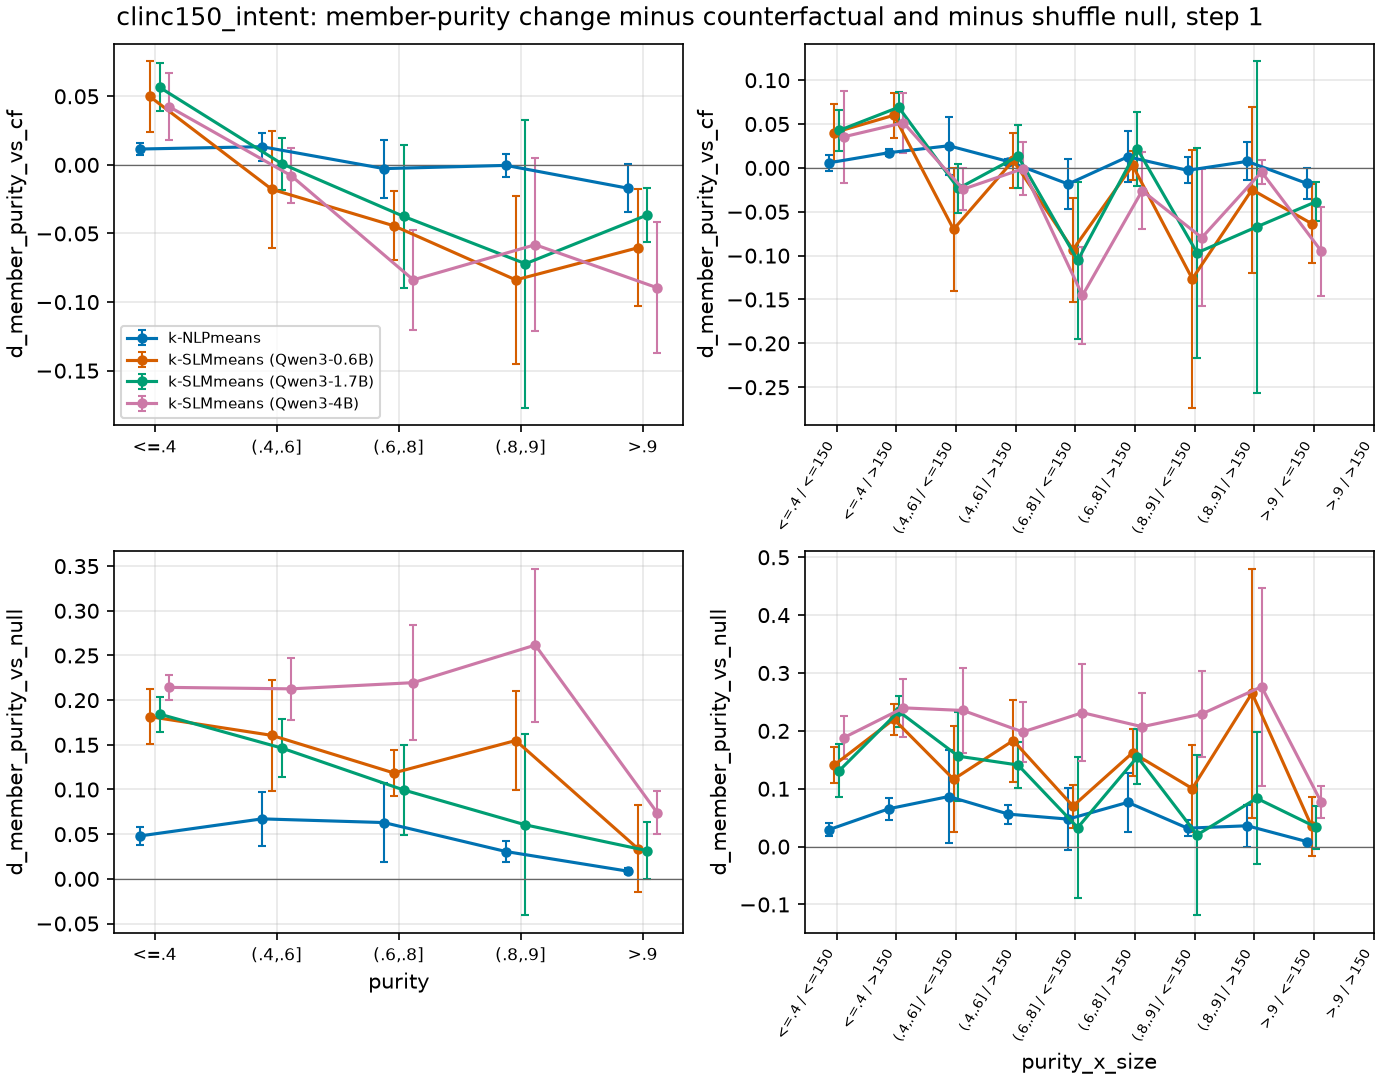

The data file committed next to this chart (first rows):
method_id, stratum, n_clusters, d_member_purity, d_member_purity_lo, d_member_purity_hi, cf_d_member_purity, cf_d_member_purity_lo, cf_d_member_purity_hi, null_d_member_purity, null_d_member_purity_lo, null_d_member_purity_hi, d_member_purity_vs_cf, d_member_purity_vs_cf_lo, d_member_purity_vs_cf_hi, d_member_purity_vs_null, d_member_purity_vs_null_lo, d_member_purity_vs_null_hi, helped, helped_lo, helped_hi, cf_helped, cf_helped_lo, cf_helped_hi
k-NLPmeans, all, 750, 0.002536, -0.006561, 0.01163, 0.0008161, -0.0006511, 0.002283, -0.04226, -0.04827, -0.03624, 0.00172, -0.006377, 0.009818, 0.04479, 0.03069, 0.05889, 0.036, 0.01441, 0.05759, 0.004, -0.003404, 0.0114
k-SLMmeans (Qwen3-0.6B), all, 750, -0.01996, -0.03545, -0.004467, 0.0008161, -0.0006511, 0.002283, -0.1507, -0.1701, -0.1314, -0.02078, -0.03663, -0.004929, 0.1308, 0.1118, 0.1498, 0.1267, 0.1064, 0.1469, 0.004, -0.003404, 0.0114
k-SLMmeans (Qwen3-1.7B), all, 750, -0.005772, -0.01763, 0.006083, 0.0008161, -0.0006511, 0.002283, -0.1201, -0.1295, -0.1107, -0.006588, -0.01832, 0.005143, 0.1143, 0.09912, 0.1295, 0.1227, 0.1027, 0.1426, 0.004, -0.003404, 0.0114
k-SLMmeans (Qwen3-4B), all, 750, -0.03158, -0.04511, -0.01804, 0.0008161, -0.0006511, 0.002283, -0.2198, -0.2342, -0.2053, -0.03239, -0.04603, -0.01875, 0.1882, 0.1706, 0.2058, 0.1427, 0.1108, 0.1745, 0.004, -0.003404, 0.0114
k-NLPmeans, <=.4, 187, 0.01286, 0.008946, 0.01677, 0.001293, -0.001222, 0.003808, -0.03518, -0.04567, -0.02469, 0.01156, 0.007389, 0.01574, 0.04804, 0.03811, 0.05796, 0.0315, -0.01217, 0.07518, 0, 0, 0
k-NLPmeans, (.4,.6], 192, 0.01725, 0.001056, 0.03345, 0.003994, -0.004652, 0.01264, -0.04987, -0.06918, -0.03056, 0.01326, 0.002942, 0.02357, 0.06712, 0.03712, 0.09713, 0.06604, 0.006796, 0.1253, 0.01922, -0.01732, 0.05575
k-NLPmeans, (.6,.8], 133, -0.002068, -0.0237, 0.01956, 0.0006536, -0.0008407, 0.002148, -0.06506, -0.09899, -0.03113, -0.002722, -0.02388, 0.01844, 0.06299, 0.01863, 0.1074, 0.06586, 0.003078, 0.1286, 0, 0, 0
k-NLPmeans, (.8,.9], 69, -0.004326, -0.01375, 0.0051, -0.003951, -0.01021, 0.00231, -0.0349, -0.05006, -0.01973, -0.0003746, -0.008491, 0.007742, 0.03057, 0.01876, 0.04238, 0, 0, 0, 0, 0, 0
k-NLPmeans, >.9, 169, -0.01734, -0.03491, 0.0002279, -0.0003189, -0.0007341, 9.62623e-05, -0.02593, -0.04297, -0.008886, -0.01702, -0.03444, 0.0003879, 0.008582, 0.005476, 0.01169, 0, 0, 0, 0, 0, 0
k-SLMmeans (Qwen3-0.6B), <=.4, 187, 0.05114, 0.02758, 0.0747, 0.001293, -0.001222, 0.003808, -0.1304, -0.1438, -0.1169, 0.04985, 0.02403, 0.07566, 0.1815, 0.1507, 0.2123, 0.2797, 0.1966, 0.3629, 0, 0, 0
k-SLMmeans (Qwen3-0.6B), (.4,.6], 192, -0.01382, -0.05171, 0.02408, 0.003994, -0.004652, 0.01264, -0.1744, -0.2415, -0.1074, -0.01781, -0.06041, 0.02479, 0.1606, 0.09874, 0.2225, 0.1476, 0.1106, 0.1845, 0.01922, -0.01732, 0.05575
k-SLMmeans (Qwen3-0.6B), (.6,.8], 133, -0.04374, -0.0698, -0.01768, 0.0006536, -0.0008407, 0.002148, -0.1623, -0.2052, -0.1193, -0.04439, -0.06968, -0.0191, 0.1185, 0.09324, 0.1438, 0.09781, 0.0731, 0.1225, 0, 0, 0
k-SLMmeans (Qwen3-0.6B), (.8,.9], 69, -0.08781, -0.1512, -0.02438, -0.003951, -0.01021, 0.00231, -0.2426, -0.3338, -0.1514, -0.08385, -0.145, -0.0227, 0.1548, 0.09917, 0.2105, 0.01818, -0.0323, 0.06866, 0, 0, 0
k-SLMmeans (Qwen3-0.6B), >.9, 169, -0.0608, -0.1032, -0.01845, -0.0003189, -0.0007341, 9.62623e-05, -0.09471, -0.1175, -0.07193, -0.06048, -0.1031, -0.01787, 0.03391, -0.01507, 0.08289, 0, 0, 0, 0, 0, 0
k-SLMmeans (Qwen3-1.7B), <=.4, 187, 0.05784, 0.04175, 0.07392, 0.001293, -0.001222, 0.003808, -0.1265, -0.1454, -0.1077, 0.05654, 0.03916, 0.07393, 0.1844, 0.1647, 0.204, 0.26, 0.1737, 0.3463, 0, 0, 0
k-SLMmeans (Qwen3-1.7B), (.4,.6], 192, 0.00492, -0.01957, 0.02941, 0.003994, -0.004652, 0.01264, -0.1415, -0.1751, -0.108, 0.0009259, -0.01802, 0.01987, 0.1465, 0.1144, 0.1785, 0.146, 0.0644, 0.2276, 0.01922, -0.01732, 0.05575
k-SLMmeans (Qwen3-1.7B), (.6,.8], 133, -0.03687, -0.09018, 0.01645, 0.0006536, -0.0008407, 0.002148, -0.1364, -0.1711, -0.1017, -0.03752, -0.08956, 0.01452, 0.09953, 0.0493, 0.1498, 0.1246, 0.05316, 0.1961, 0, 0, 0
k-SLMmeans (Qwen3-1.7B), (.8,.9], 69, -0.07602, -0.1853, 0.03325, -0.003951, -0.01021, 0.00231, -0.1364, -0.2064, -0.06639, -0.07207, -0.1771, 0.03291, 0.0604, -0.04079, 0.1616, 0, 0, 0, 0, 0, 0
k-SLMmeans (Qwen3-1.7B), >.9, 169, -0.03677, -0.05677, -0.01676, -0.0003189, -0.0007341, 9.62623e-05, -0.06823, -0.1048, -0.03161, -0.03645, -0.05641, -0.01649, 0.03146, -0.0005869, 0.06351, 0, 0, 0, 0, 0, 0
k-SLMmeans (Qwen3-4B), <=.4, 187, 0.04362, 0.02068, 0.06655, 0.001293, -0.001222, 0.003808, -0.1707, -0.1887, -0.1526, 0.04233, 0.01779, 0.06686, 0.2143, 0.2007, 0.2279, 0.304, 0.2077, 0.4002, 0, 0, 0
k-SLMmeans (Qwen3-4B), (.4,.6], 192, -0.003956, -0.02366, 0.01575, 0.003994, -0.004652, 0.01264, -0.2166, -0.2603, -0.1729, -0.00795, -0.02784, 0.01194, 0.2126, 0.1776, 0.2477, 0.1852, 0.1364, 0.234, 0.01922, -0.01732, 0.05575
k-SLMmeans (Qwen3-4B), (.6,.8], 133, -0.08317, -0.1207, -0.0456, 0.0006536, -0.0008407, 0.002148, -0.3027, -0.3592, -0.2463, -0.08383, -0.1204, -0.04728, 0.2196, 0.1556, 0.2836, 0.1134, 0.0301, 0.1967, 0, 0, 0
k-SLMmeans (Qwen3-4B), (.8,.9], 69, -0.06216, -0.1283, 0.003968, -0.003951, -0.01021, 0.00231, -0.3238, -0.4119, -0.2356, -0.05821, -0.1211, 0.004664, 0.2616, 0.1761, 0.3471, 0, 0, 0, 0, 0, 0
k-SLMmeans (Qwen3-4B), >.9, 169, -0.08992, -0.1379, -0.042, -0.0003189, -0.0007341, 9.62623e-05, -0.1638, -0.2195, -0.1081, -0.08961, -0.1375, -0.04173, 0.07387, 0.04972, 0.09803, 0, 0, 0, 0, 0, 0
k-NLPmeans, <=.4 / <=150, 91, 0.008213, 0.0006811, 0.01574, 0.002332, -0.0007966, 0.005461, -0.02132, -0.03502, -0.007624, 0.005881, -0.003154, 0.01492, 0.02954, 0.01764, 0.04143, 0.02111, -0.01487, 0.05709, 0, 0, 0
k-NLPmeans, <=.4 / >150, 96, 0.01764, 0.0121, 0.02319, 0.0002605, -0.001703, 0.002224, -0.04786, -0.06565, -0.03006, 0.01738, 0.01308, 0.02168, 0.0655, 0.04673, 0.08426, 0.04086, -0.01365, 0.09537, 0, 0, 0
k-NLPmeans, (.4,.6] / <=150, 64, 0.03358, -0.01381, 0.08098, 0.008346, -0.01176, 0.02845, -0.05296, -0.0896, -0.01632, 0.02524, -0.007534, 0.05801, 0.08654, 0.006185, 0.1669, 0.1227, -0.06522, 0.3107, 0.05152, -0.04217, 0.1452
k-NLPmeans, (.4,.6] / >150, 128, 0.00856, 0.006119, 0.011, 0.001289, -0.0009408, 0.003518, -0.04755, -0.06514, -0.02996, 0.007271, 0.003876, 0.01067, 0.05611, 0.03955, 0.07267, 0.0363, 0.005598, 0.067, 0, 0, 0
k-NLPmeans, (.6,.8] / <=150, 64, -0.01751, -0.04608, 0.01107, 0.000865, -0.002287, 0.004017, -0.06499, -0.1054, -0.02462, -0.01837, -0.04702, 0.01028, 0.04749, -0.005988, 0.101, 0.04485, -0.03365, 0.1233, 0, 0, 0
k-NLPmeans, (.6,.8] / >150, 69, 0.01338, -0.0157, 0.04247, 0.0006785, -0.003236, 0.004592, -0.06306, -0.1021, -0.02405, 0.01271, -0.01657, 0.04198, 0.07644, 0.02523, 0.1277, 0.08253, 0.005762, 0.1593, 0, 0, 0
k-NLPmeans, (.8,.9] / <=150, 46, -0.008297, -0.02489, 0.008297, -0.005503, -0.01332, 0.002309, -0.04011, -0.05581, -0.02442, -0.002794, -0.01762, 0.01203, 0.03181, 0.01815, 0.04548, 0, 0, 0, 0, 0, 0
k-NLPmeans, (.8,.9] / >150, 23, 0.008028, -0.01276, 0.02881, 0.0005872, -0.0005984, 0.001773, -0.02798, -0.04453, -0.01143, 0.007441, -0.01416, 0.02904, 0.03601, -0.0007249, 0.07274, 0, 0, 0, 0, 0, 0
k-NLPmeans, >.9 / <=150, 160, -0.01801, -0.03602, 2.43644e-06, -0.0003316, -0.0007608, 9.76705e-05, -0.02668, -0.04426, -0.009094, -0.01768, -0.03553, 0.0001791, 0.008671, 0.005363, 0.01198, 0, 0, 0, 0, 0, 0
k-NLPmeans, >.9 / >150, 9, , , , , , , , , , , , , , , , , , , , , 
k-SLMmeans (Qwen3-0.6B), <=.4 / <=150, 91, 0.0426, 0.01305, 0.07215, 0.002332, -0.0007966, 0.005461, -0.09834, -0.1271, -0.06957, 0.04027, 0.007872, 0.07266, 0.1409, 0.1099, 0.172, 0.17, 0.07477, 0.2652, 0, 0, 0
k-SLMmeans (Qwen3-0.6B), <=.4 / >150, 96, 0.06027, 0.03517, 0.08536, 0.0002605, -0.001703, 0.002224, -0.1599, -0.1666, -0.1531, 0.06001, 0.03452, 0.08549, 0.2201, 0.1932, 0.2471, 0.3829, 0.3001, 0.4656, 0, 0, 0
k-SLMmeans (Qwen3-0.6B), (.4,.6] / <=150, 64, -0.06164, -0.1294, 0.0061, 0.008346, -0.01176, 0.02845, -0.178, -0.2552, -0.1007, -0.06999, -0.1404, 0.0004379, 0.1163, 0.02471, 0.208, 0.06553, -0.02746, 0.1585, 0.05152, -0.04217, 0.1452
k-SLMmeans (Qwen3-0.6B), (.4,.6] / >150, 128, 0.009768, -0.01987, 0.03941, 0.001289, -0.0009408, 0.003518, -0.1735, -0.2468, -0.1003, 0.008479, -0.02242, 0.03938, 0.1833, 0.1124, 0.2542, 0.1906, 0.1371, 0.244, 0, 0, 0
k-SLMmeans (Qwen3-0.6B), (.6,.8] / <=150, 64, -0.09238, -0.1529, -0.03184, 0.000865, -0.002287, 0.004017, -0.1623, -0.2149, -0.1097, -0.09325, -0.1525, -0.034, 0.0699, 0.03264, 0.1072, 0.0622, 0.016, 0.1084, 0, 0, 0
k-SLMmeans (Qwen3-0.6B), (.6,.8] / >150, 69, 0.00348, -0.01477, 0.02173, 0.0006785, -0.003236, 0.004592, -0.1587, -0.2014, -0.116, 0.002802, -0.01376, 0.01936, 0.1622, 0.1219, 0.2025, 0.1283, 0.076, 0.1806, 0, 0, 0
k-SLMmeans (Qwen3-0.6B), (.8,.9] / <=150, 46, -0.132, -0.2801, 0.01614, -0.005503, -0.01332, 0.002309, -0.2323, -0.3907, -0.07397, -0.1265, -0.2734, 0.02045, 0.1004, 0.02512, 0.1756, 0, 0, 0, 0, 0, 0
k-SLMmeans (Qwen3-0.6B), (.8,.9] / >150, 23, -0.02424, -0.1187, 0.07022, 0.0005872, -0.0005984, 0.001773, -0.2894, -0.4643, -0.1145, -0.02483, -0.1195, 0.06983, 0.2652, 0.05003, 0.4803, 0.04167, -0.09094, 0.1743, 0, 0, 0
k-SLMmeans (Qwen3-0.6B), >.9 / <=150, 160, -0.06386, -0.1083, -0.01941, -0.0003316, -0.0007608, 9.76705e-05, -0.09879, -0.1213, -0.07624, -0.06353, -0.1083, -0.01879, 0.03493, -0.01571, 0.08556, 0, 0, 0, 0, 0, 0
k-SLMmeans (Qwen3-0.6B), >.9 / >150, 9, , , , , , , , , , , , , , , , , , , , , 
k-SLMmeans (Qwen3-1.7B), <=.4 / <=150, 91, 0.045, 0.02278, 0.06723, 0.002332, -0.0007966, 0.005461, -0.08575, -0.1148, -0.05673, 0.04267, 0.0191, 0.06624, 0.1307, 0.08504, 0.1765, 0.1926, 0.107, 0.2783, 0, 0, 0
k-SLMmeans (Qwen3-1.7B), <=.4 / >150, 96, 0.06939, 0.0525, 0.08627, 0.0002605, -0.001703, 0.002224, -0.1643, -0.1927, -0.136, 0.06913, 0.05134, 0.08692, 0.2337, 0.207, 0.2605, 0.321, 0.2108, 0.4313, 0, 0, 0
k-SLMmeans (Qwen3-1.7B), (.4,.6] / <=150, 64, -0.01511, -0.0577, 0.02747, 0.008346, -0.01176, 0.02845, -0.1713, -0.2304, -0.1122, -0.02346, -0.05086, 0.00394, 0.1562, 0.07914, 0.2333, 0.103, -0.03499, 0.2411, 0.05152, -0.04217, 0.1452
k-SLMmeans (Qwen3-1.7B), (.4,.6] / >150, 128, 0.01456, -0.02332, 0.05244, 0.001289, -0.0009408, 0.003518, -0.1265, -0.1562, -0.09672, 0.01327, -0.02265, 0.04919, 0.141, 0.1012, 0.1808, 0.1649, 0.0816, 0.2482, 0, 0, 0
k-SLMmeans (Qwen3-1.7B), (.6,.8] / <=150, 64, -0.1047, -0.1931, -0.0163, 0.000865, -0.002287, 0.004017, -0.1374, -0.2079, -0.06695, -0.1056, -0.1952, -0.01595, 0.03273, -0.08924, 0.1547, 0.0622, 0.016, 0.1084, 0, 0, 0
k-SLMmeans (Qwen3-1.7B), (.6,.8] / >150, 69, 0.02214, -0.02207, 0.06635, 0.0006785, -0.003236, 0.004592, -0.1329, -0.1904, -0.07538, 0.02146, -0.02068, 0.06361, 0.155, 0.1077, 0.2024, 0.1748, 0.02202, 0.3275, 0, 0, 0
k-SLMmeans (Qwen3-1.7B), (.8,.9] / <=150, 46, -0.1023, -0.2248, 0.02024, -0.005503, -0.01332, 0.002309, -0.1224, -0.1927, -0.05217, -0.09679, -0.2165, 0.02289, 0.02014, -0.1187, 0.159, 0, 0, 0, 0, 0, 0
k-SLMmeans (Qwen3-1.7B), (.8,.9] / >150, 23, -0.06661, -0.2563, 0.1231, 0.0005872, -0.0005984, 0.001773, -0.1501, -0.374, 0.07386, -0.06719, -0.2562, 0.1218, 0.08346, -0.03036, 0.1973, 0, 0, 0, 0, 0, 0
k-SLMmeans (Qwen3-1.7B), >.9 / <=150, 160, -0.03865, -0.06096, -0.01634, -0.0003316, -0.0007608, 9.76705e-05, -0.0719, -0.1164, -0.02736, -0.03832, -0.06062, -0.01602, 0.03325, -0.003406, 0.0699, 0, 0, 0, 0, 0, 0
k-SLMmeans (Qwen3-1.7B), >.9 / >150, 9, , , , , , , , , , , , , , , , , , , , , 
k-SLMmeans (Qwen3-4B), <=.4 / <=150, 91, 0.03778, -0.01223, 0.08778, 0.002332, -0.0007966, 0.005461, -0.1504, -0.202, -0.09876, 0.03544, -0.01708, 0.08797, 0.1882, 0.1512, 0.2252, 0.2496, 0.1516, 0.3476, 0, 0, 0
k-SLMmeans (Qwen3-4B), <=.4 / >150, 96, 0.05175, 0.01733, 0.08618, 0.0002605, -0.001703, 0.002224, -0.188, -0.2097, -0.1663, 0.05149, 0.01754, 0.08544, 0.2398, 0.1896, 0.2899, 0.3579, 0.2441, 0.4717, 0, 0, 0
k-SLMmeans (Qwen3-4B), (.4,.6] / <=150, 64, -0.0159, -0.04478, 0.01298, 0.008346, -0.01176, 0.02845, -0.2511, -0.34, -0.1623, -0.02425, -0.04832, -0.0001683, 0.2352, 0.1625, 0.3079, 0.1908, 0.09503, 0.2865, 0.05152, -0.04217, 0.1452
k-SLMmeans (Qwen3-4B), (.4,.6] / >150, 128, 0.0002778, -0.02894, 0.02949, 0.001289, -0.0009408, 0.003518, -0.1978, -0.236, -0.1596, -0.001011, -0.03099, 0.02897, 0.1981, 0.1459, 0.2503, 0.1766, 0.07997, 0.2732, 0, 0, 0
k-SLMmeans (Qwen3-4B), (.6,.8] / <=150, 64, -0.1445, -0.1979, -0.091, 0.000865, -0.002287, 0.004017, -0.3759, -0.4656, -0.2862, -0.1453, -0.2006, -0.09008, 0.2314, 0.1473, 0.3155, 0.08803, 0.02237, 0.1537, 0, 0, 0
k-SLMmeans (Qwen3-4B), (.6,.8] / >150, 69, -0.0253, -0.07207, 0.02148, 0.0006785, -0.003236, 0.004592, -0.2324, -0.2928, -0.1721, -0.02597, -0.07007, 0.01813, 0.2071, 0.1484, 0.2659, 0.1419, 0.03403, 0.2497, 0, 0, 0
... 4 more rows
